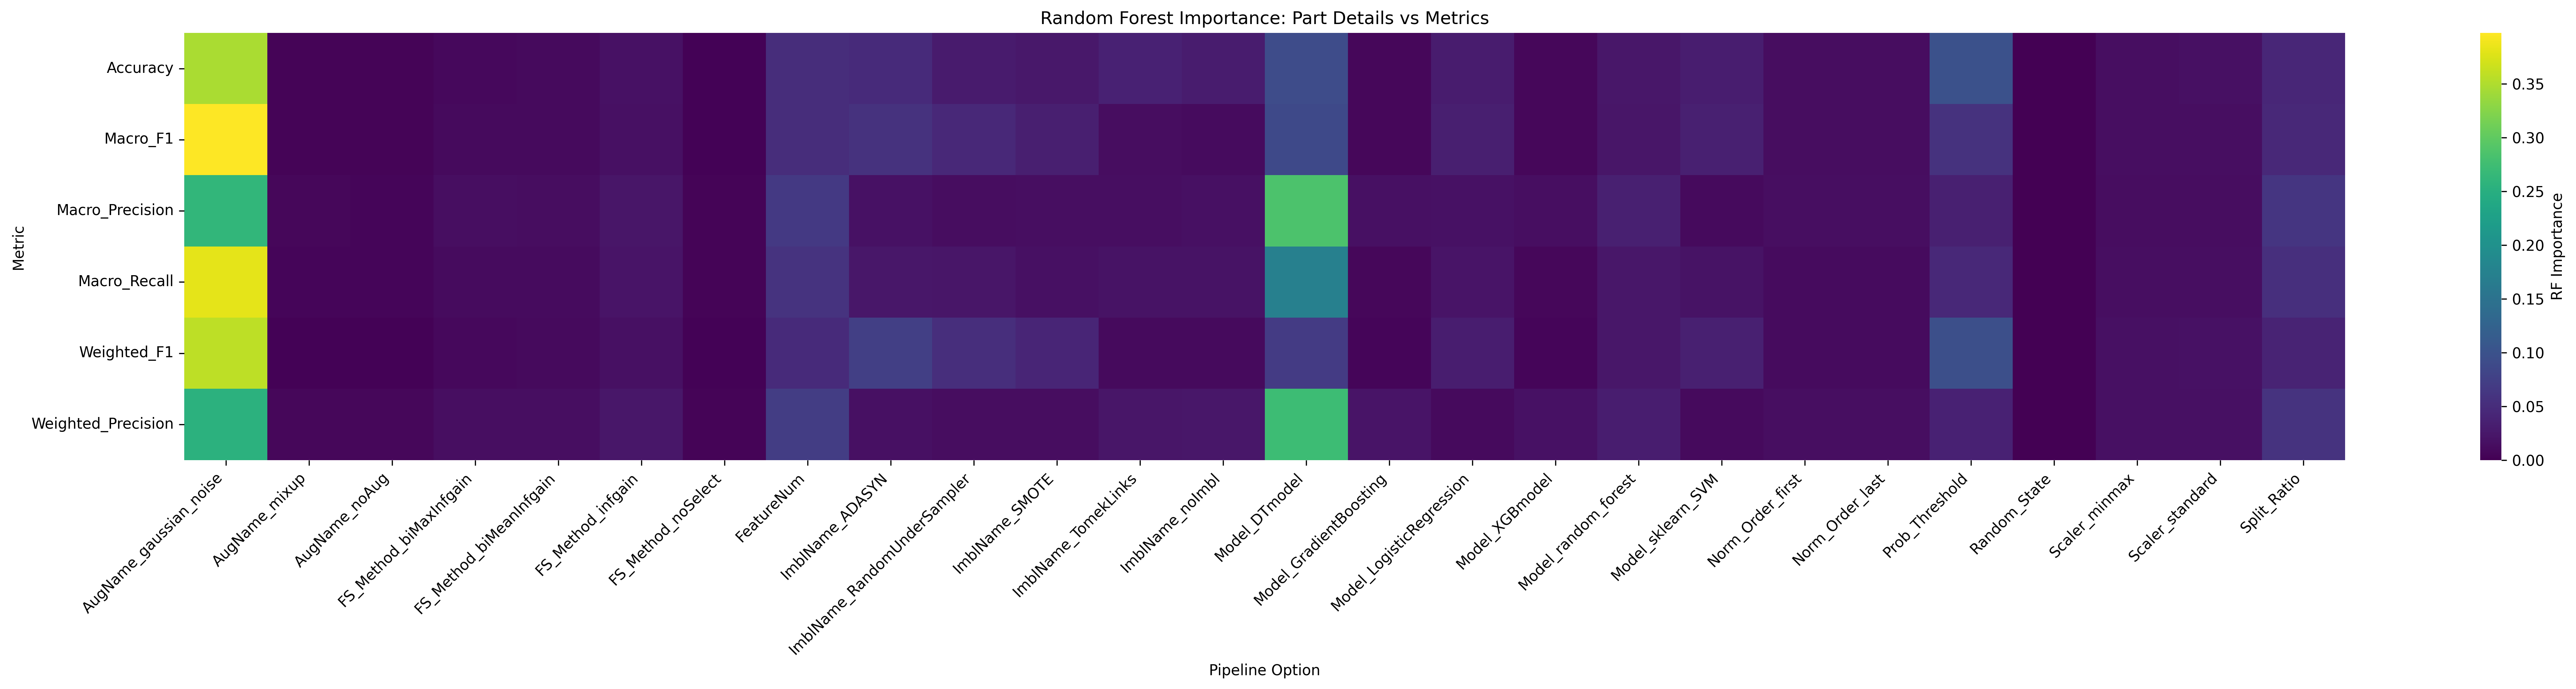

Data behind this chart, as committed beside it:
Metric, AugName_gaussian_noise, AugName_mixup, AugName_noAug, FS_Method_biMaxInfgain, FS_Method_biMeanInfgain, FS_Method_infgain, FS_Method_noSelect, FeatureNum, ImblName_ADASYN, ImblName_RandomUnderSampler, ImblName_SMOTE, ImblName_TomekLinks, ImblName_noImbl, Model_DTmodel, Model_GradientBoosting, Model_LogisticRegression, Model_XGBmodel, Model_random_forest, Model_sklearn_SVM, Norm_Order_first, Norm_Order_last, Prob_Threshold, Random_State
Accuracy, 0.3465, 0.003997, 0.004019, 0.009265, 0.009918, 0.01768, 0.002777, 0.04982, 0.04666, 0.02923, 0.02599, 0.03683, 0.02974, 0.0901, 0.006639, 0.03103, 0.006651, 0.02353, 0.03213, 0.01283, 0.0126, 0.09806, 0.0
Macro_F1, 0.3975, 0.003917, 0.003907, 0.009454, 0.009965, 0.01632, 0.002884, 0.0502, 0.05613, 0.04392, 0.03316, 0.01283, 0.01215, 0.08851, 0.006527, 0.03333, 0.006279, 0.02182, 0.03526, 0.01318, 0.01244, 0.05667, 0.0
Macro_Precision, 0.2612, 0.006448, 0.006207, 0.01421, 0.01377, 0.02324, 0.003767, 0.06612, 0.01712, 0.01284, 0.01398, 0.01479, 0.01582, 0.2857, 0.01583, 0.01718, 0.01401, 0.03477, 0.01049, 0.014, 0.01419, 0.0347, 0.0
Macro_Recall, 0.3817, 0.005895, 0.005981, 0.01128, 0.01143, 0.02028, 0.003368, 0.05808, 0.02355, 0.02311, 0.0168, 0.01895, 0.01979, 0.1714, 0.006975, 0.02024, 0.006865, 0.02448, 0.01897, 0.01238, 0.01215, 0.04453, 0.0
Weighted_F1, 0.3572, 0.003083, 0.003063, 0.00883, 0.009599, 0.01704, 0.002596, 0.04725, 0.0738, 0.05192, 0.04053, 0.01085, 0.009547, 0.06966, 0.005608, 0.0323, 0.006064, 0.02373, 0.03441, 0.01219, 0.01235, 0.09613, 0.0
Weighted_Precision, 0.2542, 0.006595, 0.006407, 0.01514, 0.01438, 0.02365, 0.004131, 0.07043, 0.01555, 0.01361, 0.01259, 0.02181, 0.02353, 0.2718, 0.02045, 0.01045, 0.01751, 0.03165, 0.009455, 0.01508, 0.01489, 0.03621, 0.0
